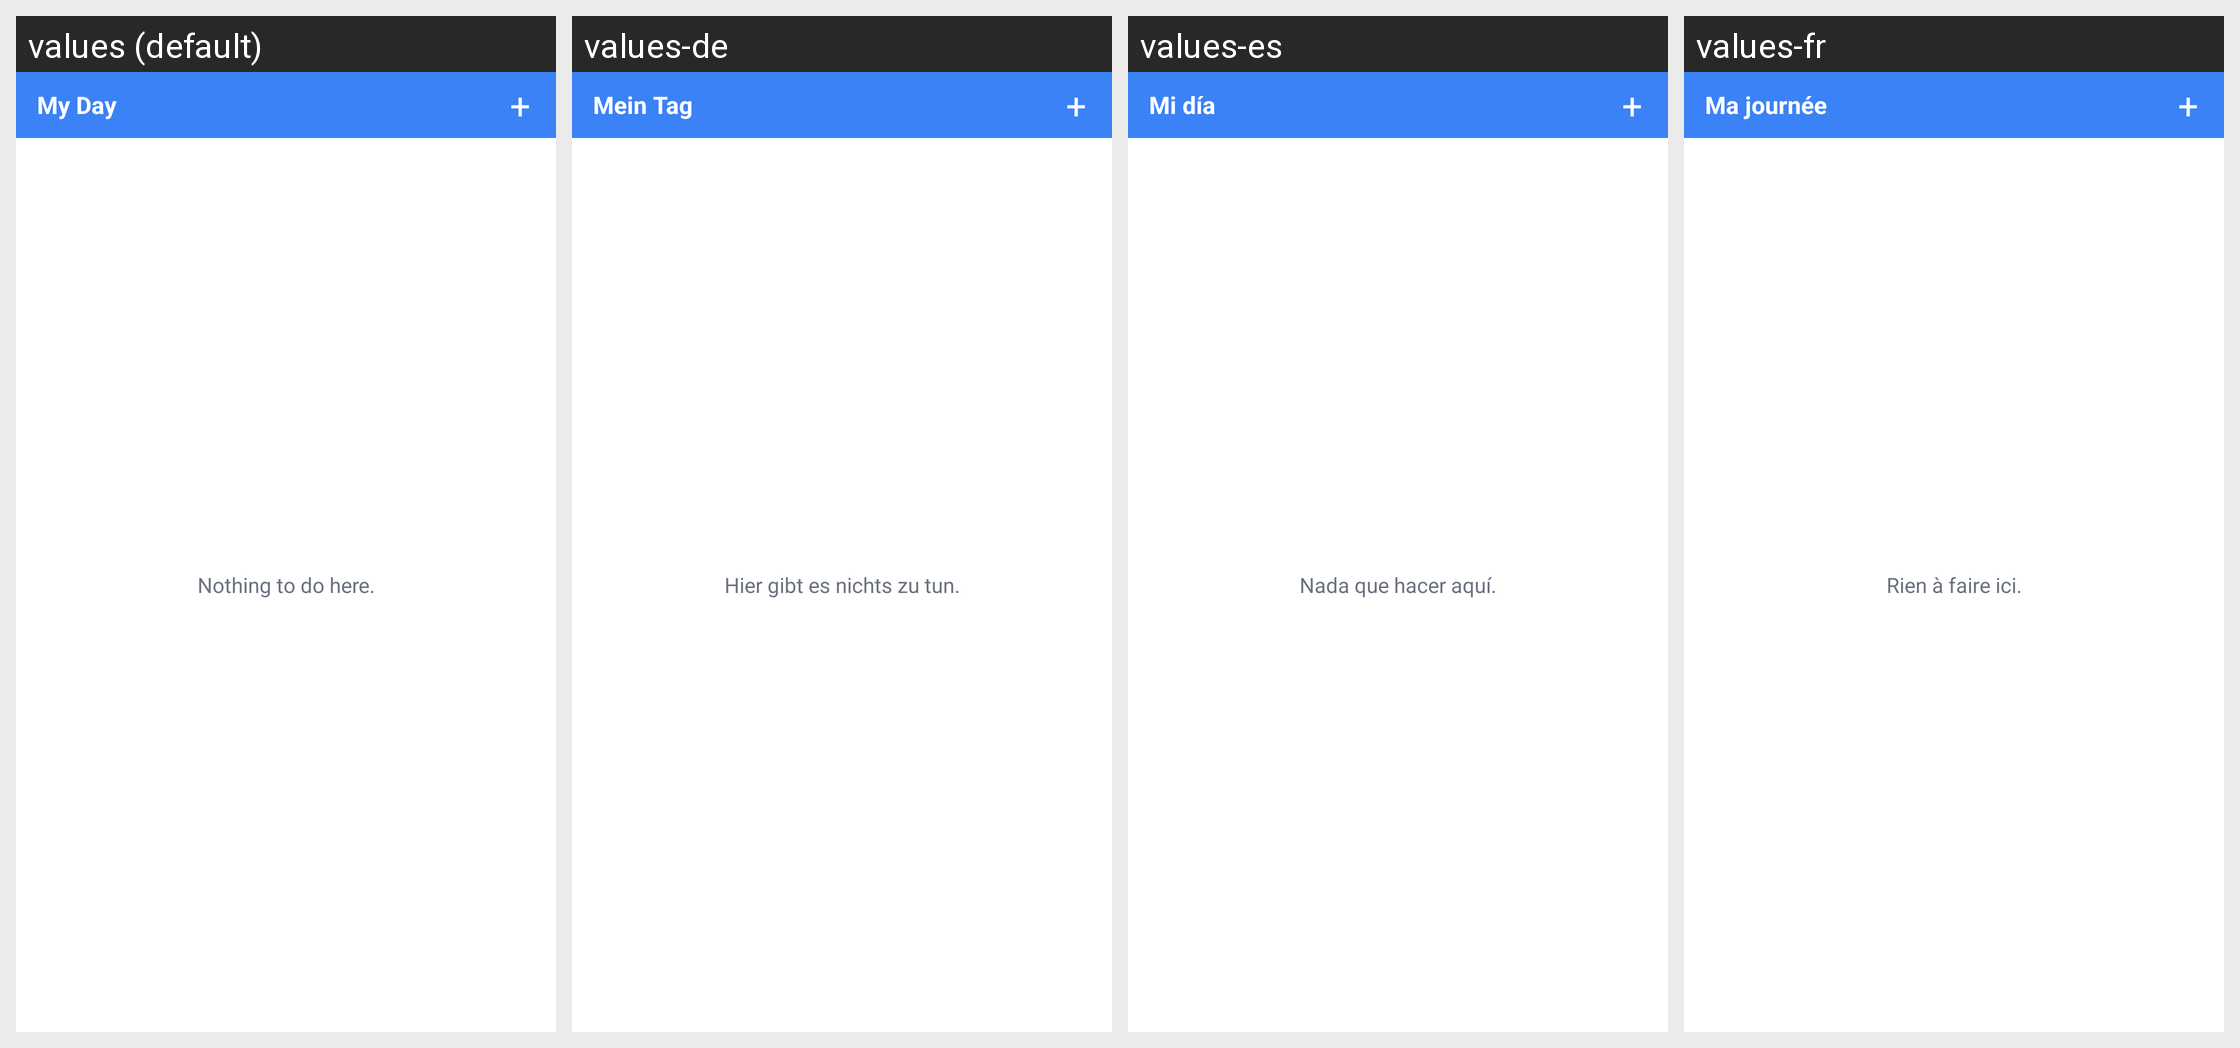

Locale-by-locale string values for the Android screen shown in this grid:
Android screen res/layout/widget.xml rendered under 4 locales, left to right: values (default), values-de, values-es, values-fr. Device: Nexus 5 (rendered at 1080×1920; each locale shown at half size, 540×960, under a caption strip naming it); theme Theme.MaterialComponents.DayNight.NoActionBar.
Strings drawn on this screen, with the default value and each locale's value (text and hints the layout hard-codes, and strings that could not be matched under every locale, appear in the picture but are not listed):

my_day
  values: My Day
  values-de: Mein Tag
  values-es: Mi día
  values-fr: Ma journée

widget_empty
  values: Nothing to do here.
  values-de: Hier gibt es nichts zu tun.
  values-es: Nada que hacer aquí.
  values-fr: Rien à faire ici.
